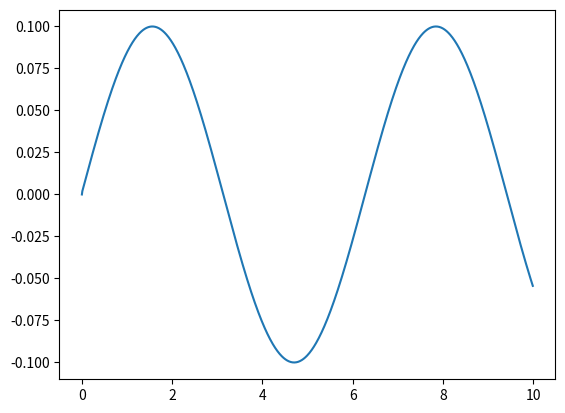

Write Python code to recreate this figure.
import numpy as np
import scipy
import matplotlib.pyplot as plt
from scipy.interpolate import interpolate

def numerov(f, start, stop, dx, first, second):
    x = np.arange(start, stop, dx)
    psi = np.empty(len(x))
    dx2 = dx**2
    f1 = f(start)
    psi[0], psi[1] = first, second
    q0, q1 = psi[0]/(1 - dx2*f1/12), psi[1]/(1 - dx2*f1/12)
    for (i, ix) in enumerate(x):
        if i == 0: 
            continue
        f1 = f(ix)
        q2 = 2*q1 - q0 + dx2*f1*psi[i-1]
        q0, q1 = q1, q2
        psi[i] = q1/(1 - dx2*f1/12)
    return interpolate.interp1d(x, psi)
       
fun = numerov(lambda x: -1, 0, 10, 0.01, 0, 0.001)

x = np.arange(0,10,0.01)
y = fun(x)

plt.plot(x,y)
plt.show()